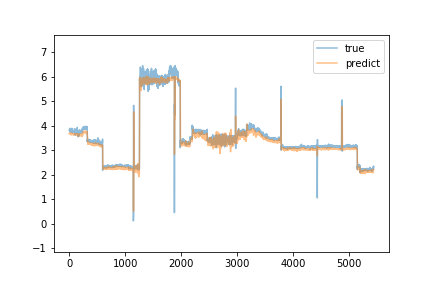

Data behind this chart, as committed beside it:
true, predict
3.83, 3.696
3.82, 3.698
3.82, 3.692
3.82, 3.696
3.82, 3.692
3.81, 3.694
3.81, 3.697
3.84, 3.683
3.81, 3.692
3.9, 3.698
3.81, 3.694
3.8, 3.692
3.82, 3.689
3.81, 3.69
3.83, 3.682
3.85, 3.682
3.8, 3.687
3.8, 3.682
3.82, 3.676
3.81, 3.674
3.75, 3.668
3.8, 3.662
3.81, 3.662
3.81, 3.654
3.75, 3.651
3.79, 3.65
3.8, 3.653
3.78, 3.657
3.8, 3.653
3.81, 3.658
3.8, 3.669
3.82, 3.669
3.73, 3.671
3.78, 3.652
3.79, 3.644
3.79, 3.648
3.8, 3.634
3.79, 3.642
3.82, 3.648
3.81, 3.66
3.79, 3.667
3.9, 3.671
3.75, 3.722
3.81, 3.711
3.79, 3.695
3.75, 3.705
3.82, 3.679
3.81, 3.685
3.8, 3.675
3.8, 3.673
3.74, 3.67
3.79, 3.661
3.75, 3.661
3.8, 3.657
3.79, 3.662
3.74, 3.666
3.81, 3.657
3.82, 3.668
3.89, 3.679
3.76, 3.678
... 5,380 more rows
